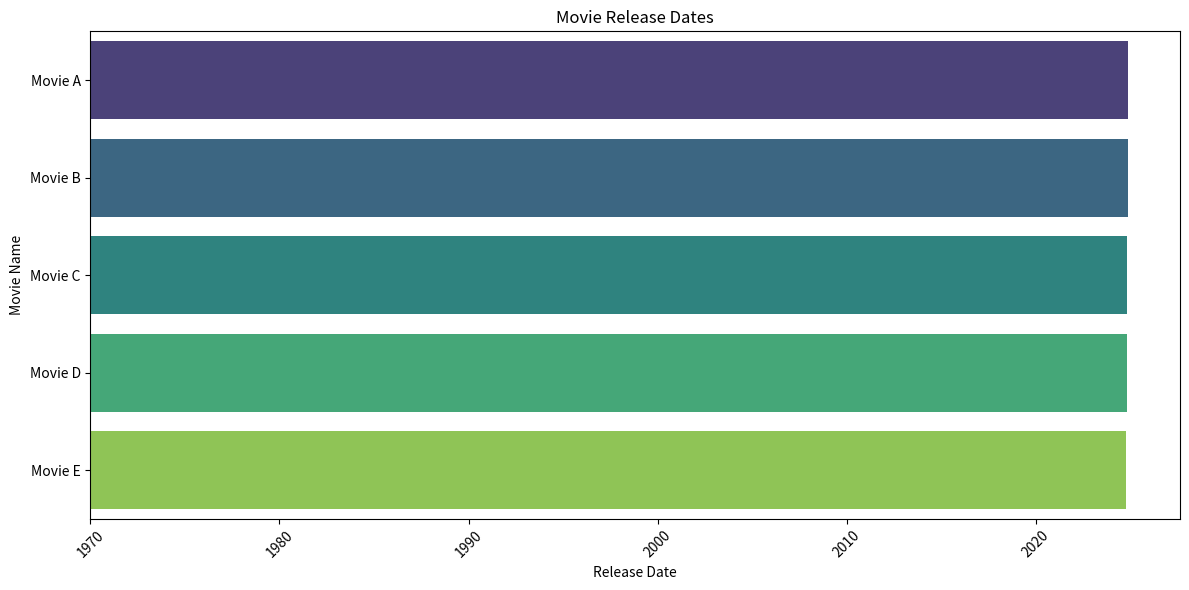

This figure's Python source:
import pandas as pd
import matplotlib.pyplot as plt
import seaborn as sns

# 範例資料
data_list = [
    ["Movie A", "2024-11-15", "Digital, IMAX"],
    ["Movie B", "2024-11-07", "Digital"],
    ["Movie C", "2024-10-23", "IMAX, 4DX"],
    ["Movie D", "2024-11-01", "Digital, GC"],
    ["Movie E", "2024-10-10", "4DX"],
]

# 建立 DataFrame
df = pd.DataFrame(data_list, columns=["Name", "Date", "Formats"])

# 將 Date 欄位轉換為日期格式
df['Date'] = pd.to_datetime(df['Date'])

# 繪製條形圖
plt.figure(figsize=(12, 6))
sns.barplot(x='Date', y='Name', data=df, palette="viridis")
plt.title('Movie Release Dates')
plt.xlabel('Release Date')
plt.ylabel('Movie Name')
plt.xticks(rotation=45)
plt.tight_layout()
plt.show()